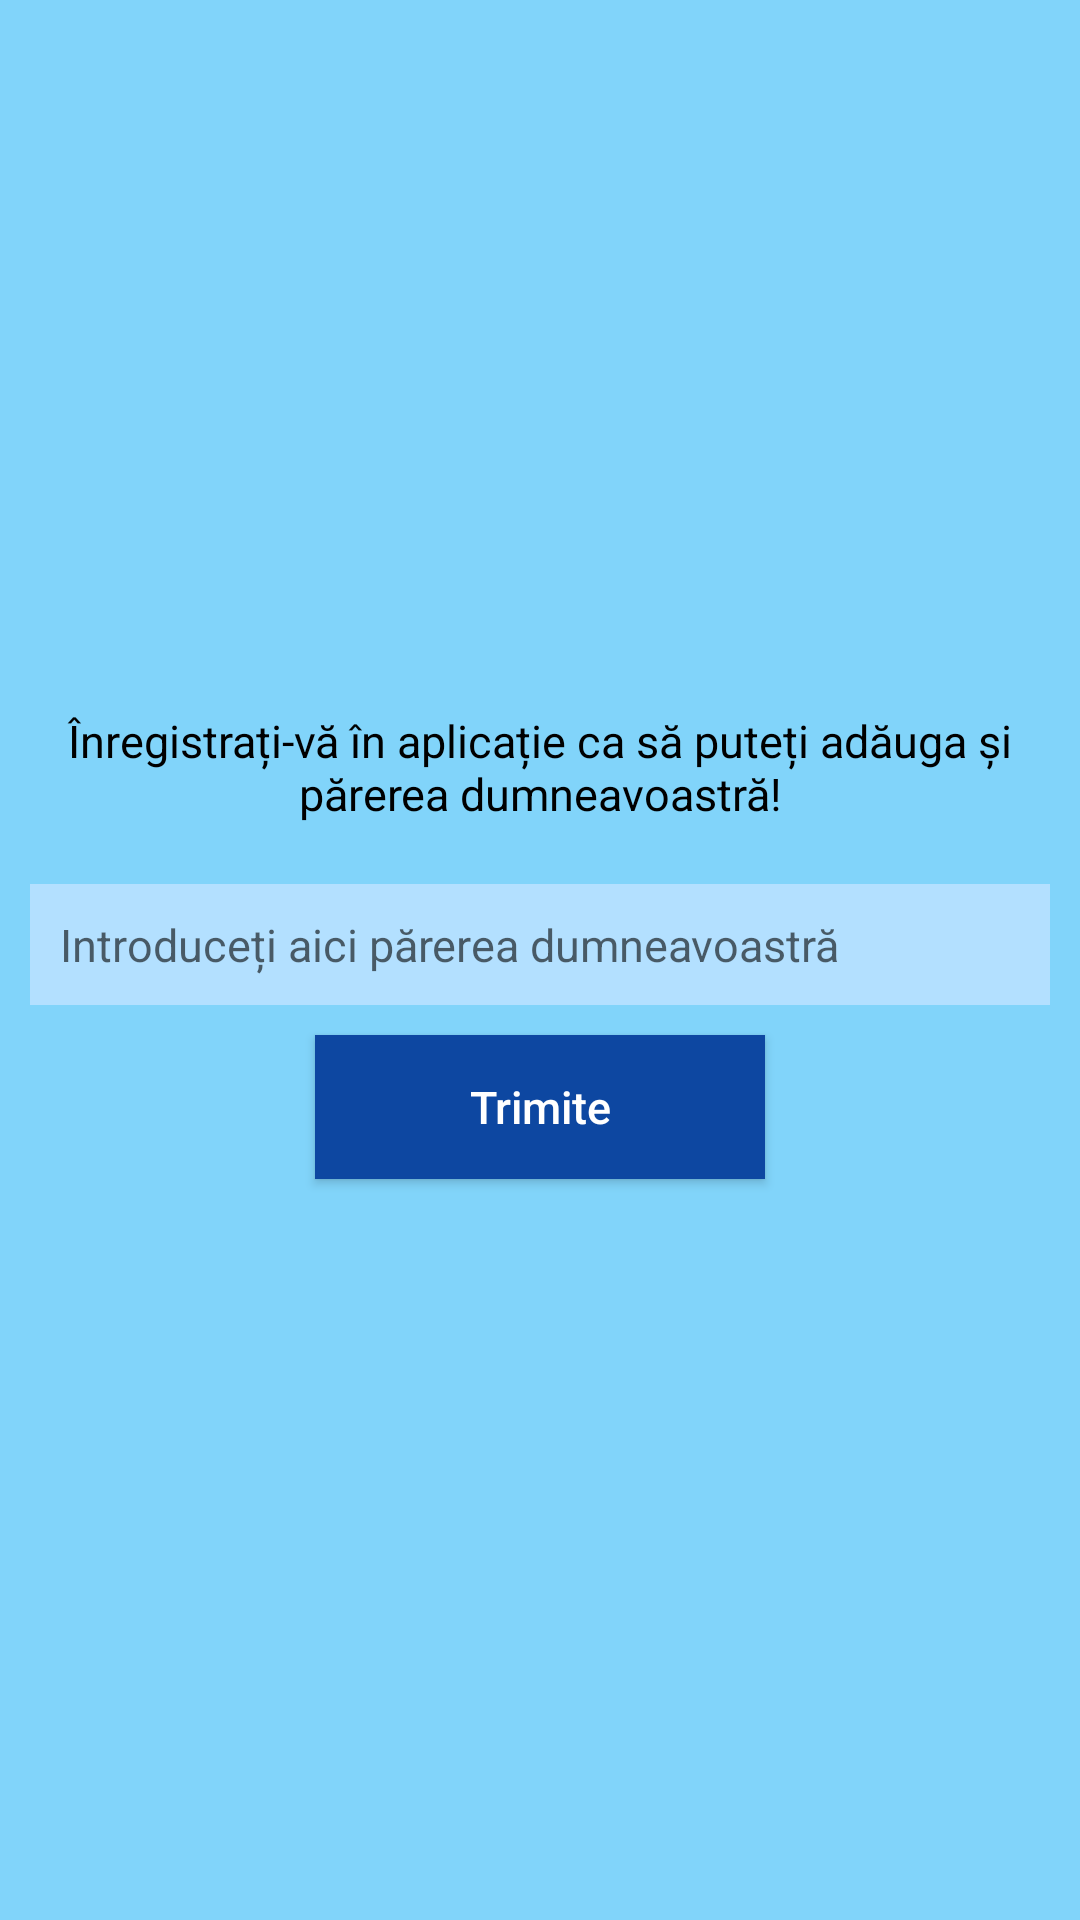

Android layout source for this screen:
<!-- AndroidManifest.xml: application theme AppTheme -->
<!-- res/layout/activity_feedback.xml -->
<?xml version="1.0" encoding="utf-8"?>
<LinearLayout xmlns:android="http://schemas.android.com/apk/res/android"
    xmlns:tools="http://schemas.android.com/tools"
    android:layout_width="match_parent"
    android:layout_height="match_parent"
    android:background="@color/colorPrimary"
    android:orientation="vertical"
    android:gravity="center"
    tools:context="com.example.android.stiumate.Feedback">

    <TextView
        android:id="@+id/inregistrare_feedback"
        style="@style/TextView"
        android:layout_marginBottom="10dp"
        android:layout_marginTop="10dp"
        android:text="@string/feedback_inregistrare" />

    <EditText
        android:id="@+id/feedback_parere"
        style="@style/EditText"
        android:layout_marginTop="10dp"
        android:hint="@string/introdu_parere" />

    <Button
        android:id="@+id/feedback_trimite"
        style="@style/Buton"
        android:layout_marginTop="10dp"
        android:text="@string/trimite" />

    <ListView
        android:id="@+id/feedback_lista"
        style="@style/lista"
        android:layout_marginTop="20dp" />

</LinearLayout>
<!-- resources referenced by this layout -->
<resources>
  <color name="colorPrimary">#81d4fa</color>
  <string name="feedback_inregistrare">Înregistrați-vă în aplicație ca să puteți adăuga și părerea dumneavoastră!</string>
  <string name="introdu_parere">Introduceți aici părerea dumneavoastră</string>
  <string name="trimite">Trimite</string>
  <style name="Buton">
          <item name="android:textSize">15sp</item>
          <item name="android:layout_height">wrap_content</item>
          <item name="android:layout_width">150dp</item>
          <item name="android:textColor">#fff</item>
          <item name="android:background">#0d47a1</item>
          <item name="android:layout_centerHorizontal">true</item>
          <item name="android:textAllCaps">false</item>
      </style>
  <style name="EditText">
          <item name="android:textSize">15sp</item>
          <item name="android:inputType">text</item>
          <item name="android:layout_height">wrap_content</item>
          <item name="android:layout_width">match_parent</item>
          <item name="android:textColor">#000</item>
          <item name="android:background">#b3e0ff</item>
          <item name="android:padding">10dp</item>
          <item name="android:layout_centerHorizontal">true</item>
          <item name="android:singleLine">true</item>
          <item name="android:layout_marginStart">10dp</item>
          <item name="android:layout_marginEnd">10dp</item>
      </style>
  <style name="TextView">
          <item name="android:textSize">15sp</item>
          <item name="android:gravity">center</item>
          <item name="android:layout_height">wrap_content</item>
          <item name="android:layout_width">match_parent</item>
          <item name="android:textColor">#000</item>
          <item name="android:textAlignment">center</item>
          <item name="android:layout_centerHorizontal">true</item>
          <item name="android:layout_marginStart">10dp</item>
          <item name="android:layout_marginEnd">10dp</item>
      </style>
  <style name="lista">
          <item name="android:layout_width">match_parent</item>
          <item name="android:layout_height">wrap_content</item>
          <item name="android:dividerHeight">2dp</item>
          <item name="android:footerDividersEnabled">true</item>
          <item name="android:headerDividersEnabled">true</item>
          <item name="android:background">@color/colorPrimary</item>
          <item name="android:orientation">vertical</item>
      </style>
  <style name="AppTheme" parent="Theme.AppCompat.Light.DarkActionBar">
          
          <item name="colorPrimary">#0d47a1</item>
          <item name="colorPrimaryDark">#002171</item>
          <item name="colorAccent">#33cc33</item>
      </style>
</resources>
